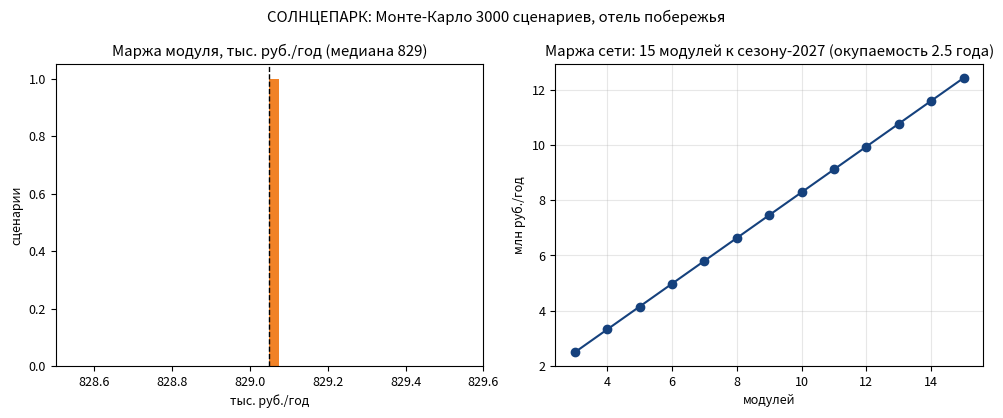

Reproduce this figure in Python.
# СОЛНЦЕПАРК: экономика модуля и сети
# Запуск: python3 solarpark_economics.py -> solarpark_economics.png
import numpy as np
import matplotlib.pyplot as plt

rng = np.random.default_rng(17)
N = 3000
CAPEX = 2.1e6                       # руб., коммерческий модуль

season_kwh = rng.triangular(26, 30, 34) * 1e3     # МВт·ч -> кВт·ч за сезон
selfuse = rng.triangular(0.85, 0.92, 0.97)
price_hotel = 13.5                                  # руб./кВт·ч (ниже пикового тарифа)
charge_money = rng.triangular(240, 340, 460) * 1e3  # руб./сезон, зарядки
winter = 210_000                                    # межсезонье, руб./год

revenue = season_kwh * selfuse * price_hotel + charge_money + winter
opex = 85_000 + 0.03 * revenue
margin = (revenue - opex) / 1e3
payback = CAPEX / (margin * 1e3)

plt.rcParams.update({"font.size": 9})
fig, ax = plt.subplots(1, 2, figsize=(10, 4.2))
ax[0].hist(margin, bins=40, color="#ef6c00", alpha=0.85)
ax[0].axvline(np.median(margin), color="k", ls="--", lw=1)
ax[0].set_title(f"Маржа модуля, тыс. руб./год (медиана {np.median(margin):.0f})")
ax[0].set_xlabel("тыс. руб./год"); ax[0].set_ylabel("сценарии")

n = np.arange(3, 16)
ax[1].plot(n, np.median(margin) * n / 1e3, "o-", color="#15417d")
ax[1].set_title(f"Маржа сети: 15 модулей к сезону-2027 (окупаемость {np.median(payback):.1f} года)")
ax[1].set_xlabel("модулей"); ax[1].set_ylabel("млн руб./год"); ax[1].grid(alpha=0.3)
fig.suptitle("СОЛНЦЕПАРК: Монте-Карло 3000 сценариев, отель побережья")
fig.tight_layout()
fig.savefig("solarpark_economics.png", dpi=150)
print("медиана маржи %.0f тыс. руб./год; окупаемость %.2f года"
      % (np.median(margin), np.median(payback)))
